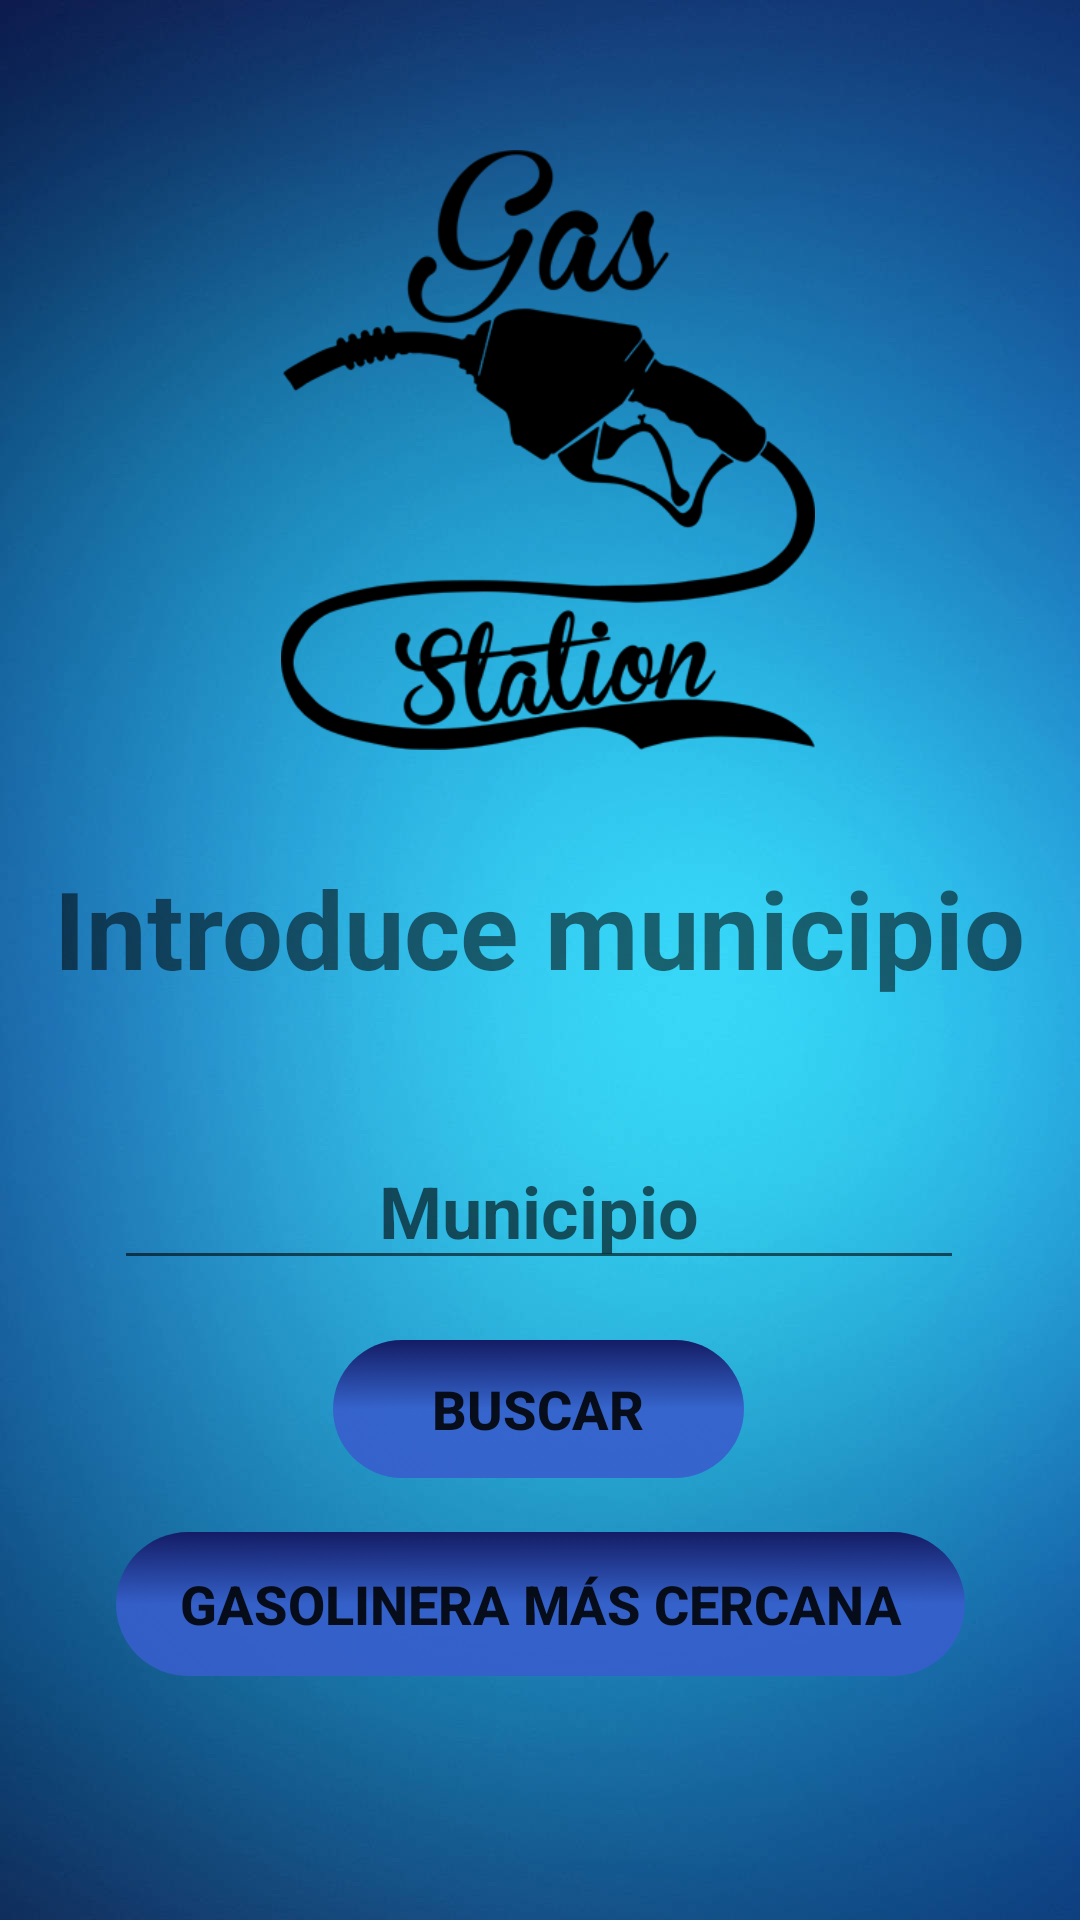

Produce the Android XML layout that renders to this screen, including the resource entries it uses.
<!-- AndroidManifest.xml: application theme Theme.BrokTrad -->
<!-- res/layout/fragment_buscador.xml -->
<?xml version="1.0" encoding="utf-8"?>
<androidx.constraintlayout.widget.ConstraintLayout xmlns:android="http://schemas.android.com/apk/res/android"
    xmlns:app="http://schemas.android.com/apk/res-auto"
    xmlns:tools="http://schemas.android.com/tools"
    android:layout_width="match_parent"
    android:layout_height="match_parent"
    android:background="@drawable/fondo_azul_2"
    tools:context=".fragment.BuscadorFragment">


    <TextView
        android:id="@+id/textIntroduceMunicipio"
        android:layout_width="wrap_content"
        android:layout_height="wrap_content"
        android:layout_marginTop="35dp"
        android:text="@string/introduce_municipio"
        android:textSize="36sp"
        android:textStyle="bold"
        app:layout_constraintEnd_toEndOf="parent"
        app:layout_constraintStart_toStartOf="parent"
        app:layout_constraintTop_toBottomOf="@+id/imageView" />

    <EditText
        android:id="@+id/editText_municipio"
        android:layout_width="wrap_content"
        android:layout_height="wrap_content"
        android:layout_marginTop="44dp"
        android:ems="10"
        android:hint="@string/municipio"
        android:inputType="textPersonName"
        android:textAlignment="center"
        android:textSize="24sp"
        android:textStyle="bold"
        app:layout_constraintEnd_toEndOf="parent"
        app:layout_constraintHorizontal_bias="0.497"
        app:layout_constraintStart_toStartOf="parent"
        app:layout_constraintTop_toBottomOf="@+id/textIntroduceMunicipio" />

    <Button
        android:id="@+id/button_buscar"
        android:layout_width="137dp"
        android:layout_height="46dp"
        android:layout_marginTop="20dp"
        android:background="@drawable/boton_azulado"
        android:text="@string/buscar"
        android:textSize="18sp"
        android:textStyle="bold"
        app:layout_constraintEnd_toEndOf="parent"
        app:layout_constraintHorizontal_bias="0.498"
        app:layout_constraintStart_toStartOf="parent"
        app:layout_constraintTop_toBottomOf="@+id/editText_municipio" />

    <Button
        android:id="@+id/button_buscar_posicion"
        android:layout_width="283dp"
        android:layout_height="48dp"
        android:layout_marginTop="84dp"
        android:background="@drawable/boton_azulado"
        android:text="@string/gasolinera_cercana"
        android:textSize="18sp"
        android:textStyle="bold"
        app:layout_constraintEnd_toEndOf="parent"
        app:layout_constraintStart_toStartOf="parent"
        app:layout_constraintTop_toBottomOf="@+id/editText_municipio" />

    <ImageView
        android:id="@+id/imageView"
        android:layout_width="wrap_content"
        android:layout_height="200dp"
        android:layout_marginStart="21dp"
        android:layout_marginTop="50dp"
        android:layout_marginEnd="16dp"
        android:src="@drawable/surtidor_logo"
        app:layout_constraintEnd_toEndOf="parent"
        app:layout_constraintStart_toStartOf="parent"
        app:layout_constraintTop_toTopOf="parent" />
</androidx.constraintlayout.widget.ConstraintLayout>
<!-- resources referenced by this layout -->
<resources>
  <!-- drawable boton_azulado (drawable) -->
  <?xml version="1.0" encoding="utf-8"?>
  <selector xmlns:android="http://schemas.android.com/apk/res/android">
      <item android:drawable="@drawable/radius_verde"
          android:state_pressed="true" />
      <item android:drawable="@drawable/radius_azul"
          android:state_focused="true" />
      <item android:drawable="@drawable/background_blue_gradient" />
  </selector>
  <!-- drawable fondo_azul_2: jpg bitmap (drawable-v24, 38103 bytes) -->
  <!-- drawable surtidor_logo: png bitmap (drawable, 18302 bytes) -->
  <string name="buscar">Buscar</string>
  <string name="gasolinera_cercana">Gasolinera más cercana</string>
  <string name="introduce_municipio">Introduce municipio</string>
  <string name="municipio">Municipio</string>
  <style name="Theme.BrokTrad" parent="Theme.AppCompat.Light.NoActionBar">
          
          <item name="colorPrimary">@color/purple_500</item>
          <item name="colorPrimaryVariant">@color/purple_700</item>
          <item name="colorOnPrimary">@color/white</item>
          
          <item name="colorSecondary">@color/teal_200</item>
          <item name="colorSecondaryVariant">@color/teal_700</item>
          <item name="colorOnSecondary">@color/black</item>
          
          <item name="android:statusBarColor" tools:targetApi="l">?attr/colorPrimaryVariant</item>
          
      </style>
  <!-- drawable radius_verde (drawable) -->
  <?xml version="1.0" encoding="utf-8"?>
  <shape xmlns:android="http://schemas.android.com/apk/res/android" >
  
          <corners android:radius="50dip" />
          
          
          <gradient android:angle="270" android:startColor="#114B67" android:centerColor="#E69CA0CA" android:endColor="#114B67" />
  
  </shape>
  <!-- drawable radius_azul (drawable) -->
  <?xml version="1.0" encoding="utf-8"?>
  <shape xmlns:android="http://schemas.android.com/apk/res/android">
          <corners android:radius="50dip" />
          
          <solid android:color="#4E6EDF" />
          
  
  </shape>
  <!-- drawable background_blue_gradient (drawable) -->
  <?xml version="1.0" encoding="utf-8"?>
  <shape xmlns:android="http://schemas.android.com/apk/res/android" >
  
          <corners android:radius="50dip" />
          
          
          <gradient android:angle="270" android:startColor="#141C65" android:centerColor="#E6375ECC" android:endColor="#E6375ECC" />
  
  </shape>
  <color name="purple_500">#FF6200EE</color>
  <color name="purple_700">#FF3700B3</color>
  <color name="white">#FFFFFFFF</color>
  <color name="teal_200">#FF03DAC5</color>
  <color name="teal_700">#FF018786</color>
  <color name="black">#FF000000</color>
</resources>
